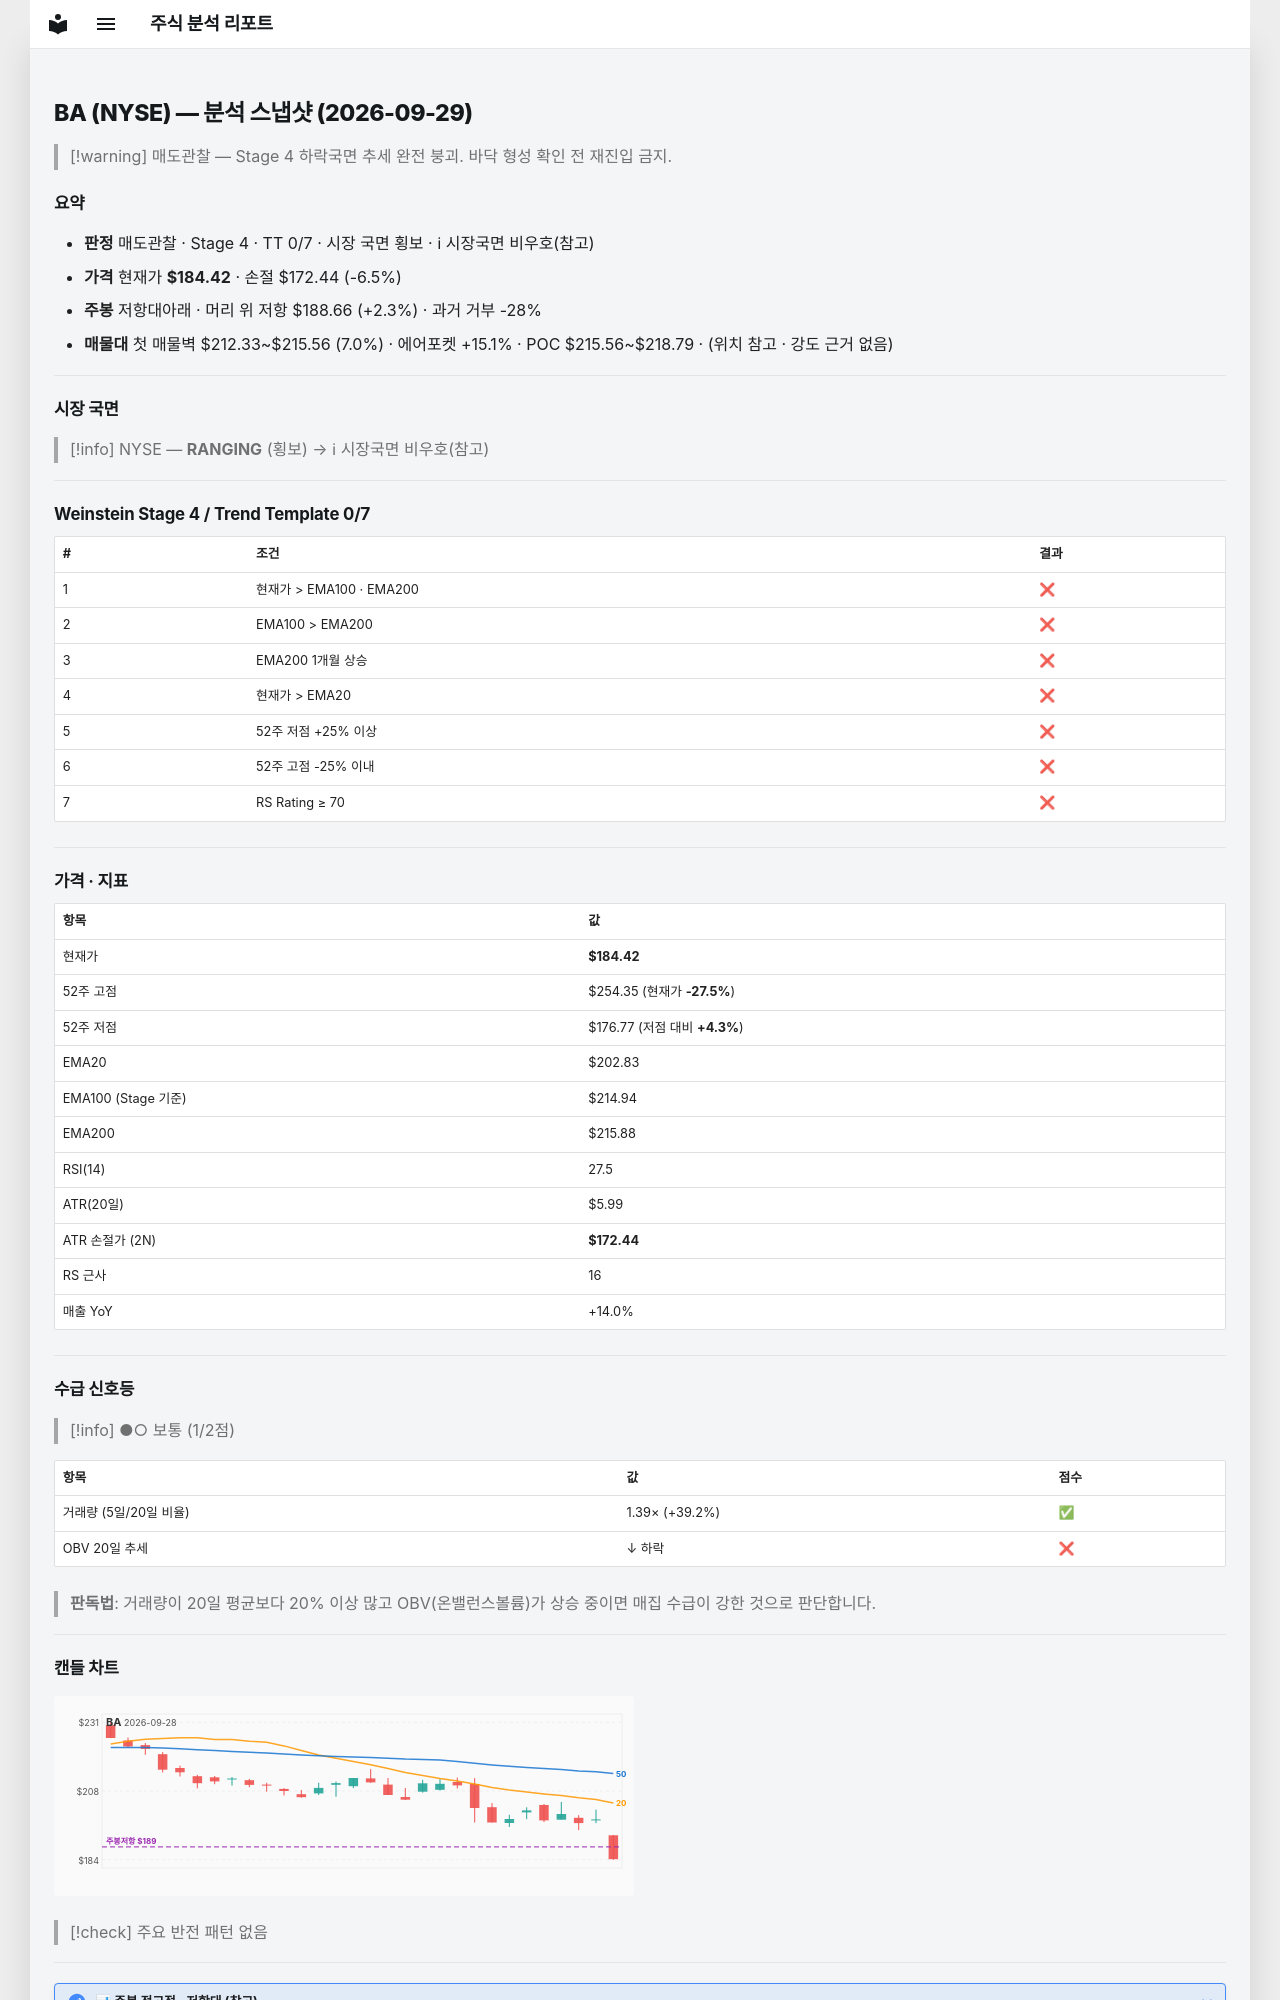

repository: soloandco/stock-reports · page: snapshots/BA-2026-09-29/index.html · generator: mkdocs

---
type: analysis-snapshot
title: BA 분석 스냅샷
ticker: BA
market: NYSE
created: 2026-09-29
updated: 2026-09-29
bar-date: 2026-09-28
verdict: 매도관찰
real-rr: 0.35
sma50-gap-pct: -9.1
weekly-position: 저항대아래
weekly-overhead-price: 188.66
weekly-overhead-pct: 2.3
stage: 4
trend-template-score: 0
tt-max: 7
ma-set: ema-20-100-200
price: 184.4199981689453
stop-price: 172.4371127462962
market-regime: RANGING
supply-demand-score: 1/2
supply-demand-label: 보통
status: tracking
tags:
  - stock-agent
  - watchlist
  - BA
  - analysis
related:
  - "[[analysis-template]]"
---

# BA (NYSE) — 분석 스냅샷 (2026-09-29)

> [!warning] 매도관찰 — Stage 4 하락국면
> 추세 완전 붕괴. 바닥 형성 확인 전 재진입 금지.

## 요약

- **판정** 매도관찰 · Stage 4 · TT 0/7 · 시장 국면 횡보 · ℹ 시장국면 비우호(참고)
- **가격** 현재가 **$184.42** · 손절 $172.44 (-6.5%)
- **주봉** 저항대아래 · 머리 위 저항 $188.66 (+2.3%) · 과거 거부 -28%
- **매물대** 첫 매물벽 $212.33~$215.56 (7.0%) · 에어포켓 +15.1% · POC $215.56~$218.79 · (위치 참고 · 강도 근거 없음)

---

## 시장 국면

> [!info] NYSE — **RANGING** (횡보) → ℹ 시장국면 비우호(참고)

---

## Weinstein Stage 4 / Trend Template 0/7

| # | 조건 | 결과 |
|---|------|------|
| 1 | 현재가 > EMA100 · EMA200 | ❌ |
| 2 | EMA100 > EMA200 | ❌ |
| 3 | EMA200 1개월 상승 | ❌ |
| 4 | 현재가 > EMA20 | ❌ |
| 5 | 52주 저점 +25% 이상 | ❌ |
| 6 | 52주 고점 -25% 이내 | ❌ |
| 7 | RS Rating ≥ 70 | ❌ |

---

## 가격 · 지표

| 항목 | 값 |
|------|---|
| 현재가 | **$184.42** |
| 52주 고점 | $254.35 (현재가 **-27.5%**) |
| 52주 저점 | $176.77 (저점 대비 **+4.3%**) |
| EMA20 | $202.83 |
| EMA100 (Stage 기준) | $214.94 |
| EMA200 | $215.88 |
| RSI(14) | 27.5 |
| ATR(20일) | $5.99 |
| ATR 손절가 (2N) | **$172.44** |
| RS 근사 | 16 |
| 매출 YoY | +14.0% |

---
## 수급 신호등

> [!info] ●○ 보통 (1/2점)

| 항목 | 값 | 점수 |
|------|------|------|
| 거래량 (5일/20일 비율) | 1.39× (+39.2%) | ✅ |
| OBV 20일 추세 | ↓ 하락 | ❌ |

> **판독법**: 거래량이 20일 평균보다 20% 이상 많고 OBV(온밸런스볼륨)가 상승 중이면 매집 수급이 강한 것으로 판단합니다.

---
